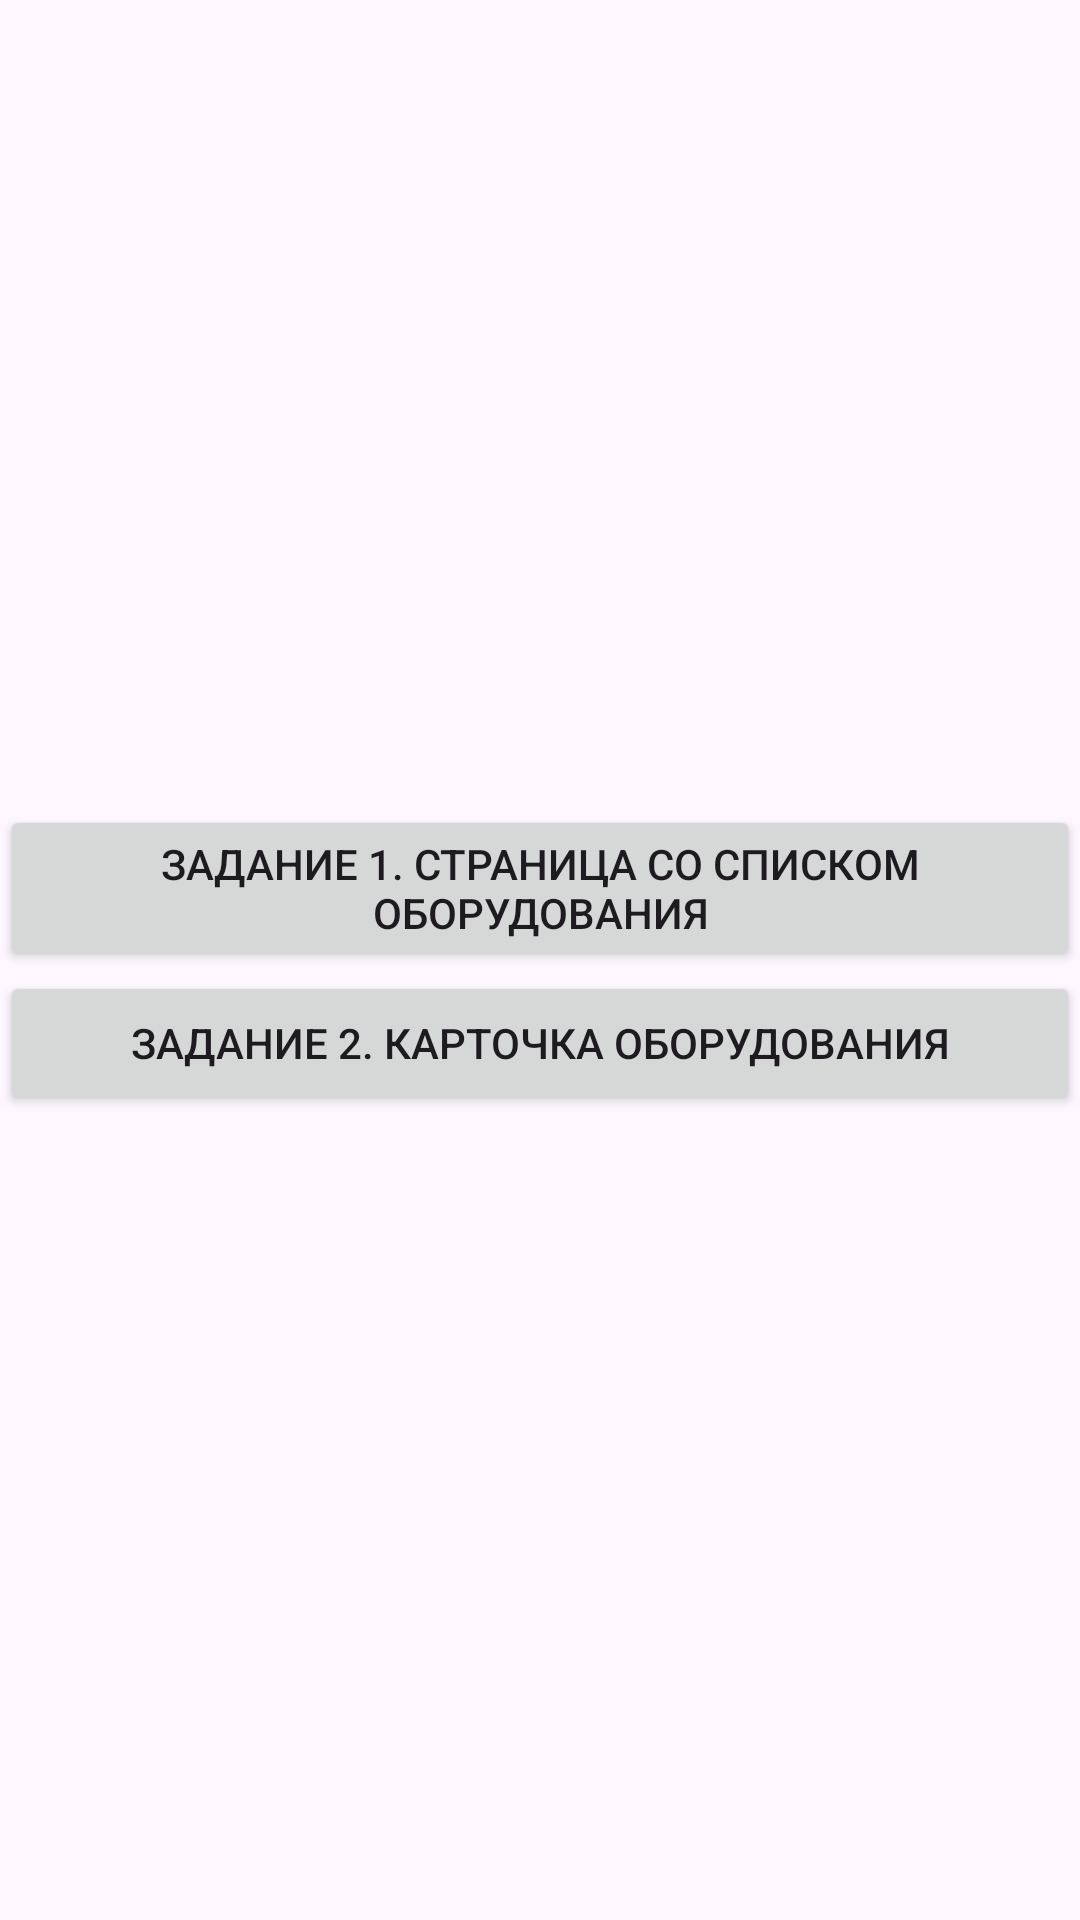

The Android layout XML behind this screen, and the referenced resources:
<!-- AndroidManifest.xml: activity theme Theme.HardwareApplication -->
<!-- res/layout/activity_main.xml -->
<?xml version="1.0" encoding="utf-8"?>
<androidx.coordinatorlayout.widget.CoordinatorLayout xmlns:android="http://schemas.android.com/apk/res/android"
    xmlns:app="http://schemas.android.com/apk/res-auto"
    xmlns:tools="http://schemas.android.com/tools"
    android:layout_width="match_parent"
    android:layout_height="match_parent"
    android:fitsSystemWindows="true"
    tools:context=".view.MainActivity">

    <com.google.android.material.appbar.AppBarLayout
        android:layout_width="match_parent"
        android:layout_height="wrap_content"
        android:fitsSystemWindows="true">

        <com.google.android.material.appbar.MaterialToolbar
            android:id="@+id/toolbar"
            android:layout_width="match_parent"
            android:layout_height="?attr/actionBarSize" />

    </com.google.android.material.appbar.AppBarLayout>

    <LinearLayout
        android:layout_width="wrap_content"
        android:layout_height="wrap_content"
        android:layout_gravity="center"
        android:orientation="vertical">

        <Button
            android:id="@+id/button_task1"
            android:layout_width="wrap_content"
            android:layout_height="wrap_content"
            android:text="@string/task1button" />

        <Button
            android:id="@+id/button_task2"
            android:layout_width="match_parent"
            android:layout_height="wrap_content"
            android:text="@string/task2button" />
    </LinearLayout>

</androidx.coordinatorlayout.widget.CoordinatorLayout>
<!-- resources referenced by this layout -->
<resources>
  <string name="task1button">Задание 1. Страница со списком оборудования</string>
  <string name="task2button">Задание 2. Карточка оборудования</string>
  <style name="Theme.HardwareApplication" parent="Base.Theme.HardwareApplication" />
  <style name="Base.Theme.HardwareApplication" parent="Theme.Material3.DayNight.NoActionBar">
          
          <item name="colorPrimary">@color/background_color_button</item>
      </style>
</resources>
